Labelled photos from "processed", an image-classification folder in ruzbeh4/banknote-net. The possible labels are: 1000000 variant 1 back, 1000000 variant 1 front, 100000 variant 1 back, 100000 variant 1 front, 100000 variant 2 front, 100000 variant 3 back, 100000 variant 3 front, 100000 variant 4 back, 100000 variant 4 front, 10000 variant 1 back, 10000 variant 1 front, 1000 variant 1 back, 1000 variant 1 front, 1000 variant 2 back, 1000 variant 2 front, 1000 variant 3 back, 1000 variant 3 front, 200000 variant 1 back, 200000 variant 1 front, 200000 variant 2 back, 200000 variant 2 front, 2000 variant 3 back, 2000 variant 3 front, 500000 variant 1 back, 500000 variant 1 front, 50000 variant 1 back, 50000 variant 1 front, 50000 variant 2 back, 50000 variant 2 front, 50000 variant 3 back, 50000 variant 3 front, 50000 variant 4 back, 50000 variant 4 front, 5000 variant 1 back, 5000 variant 1 front, 5000 variant 2 back, 5000 variant 2 front, 5000 variant 3 back, none.

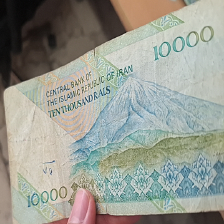
Label: 1000 variant 2 back

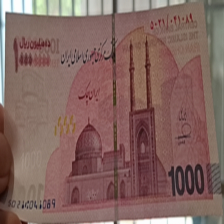
Label: 1000000 variant 1 front

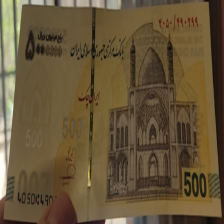
Label: 500000 variant 1 front

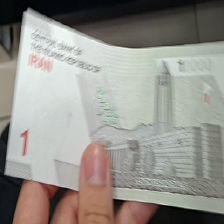
Label: 1000 variant 3 back

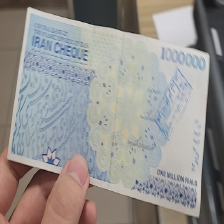
Label: 100000 variant 3 back

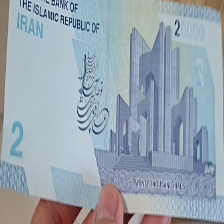
Label: 2000 variant 3 back
